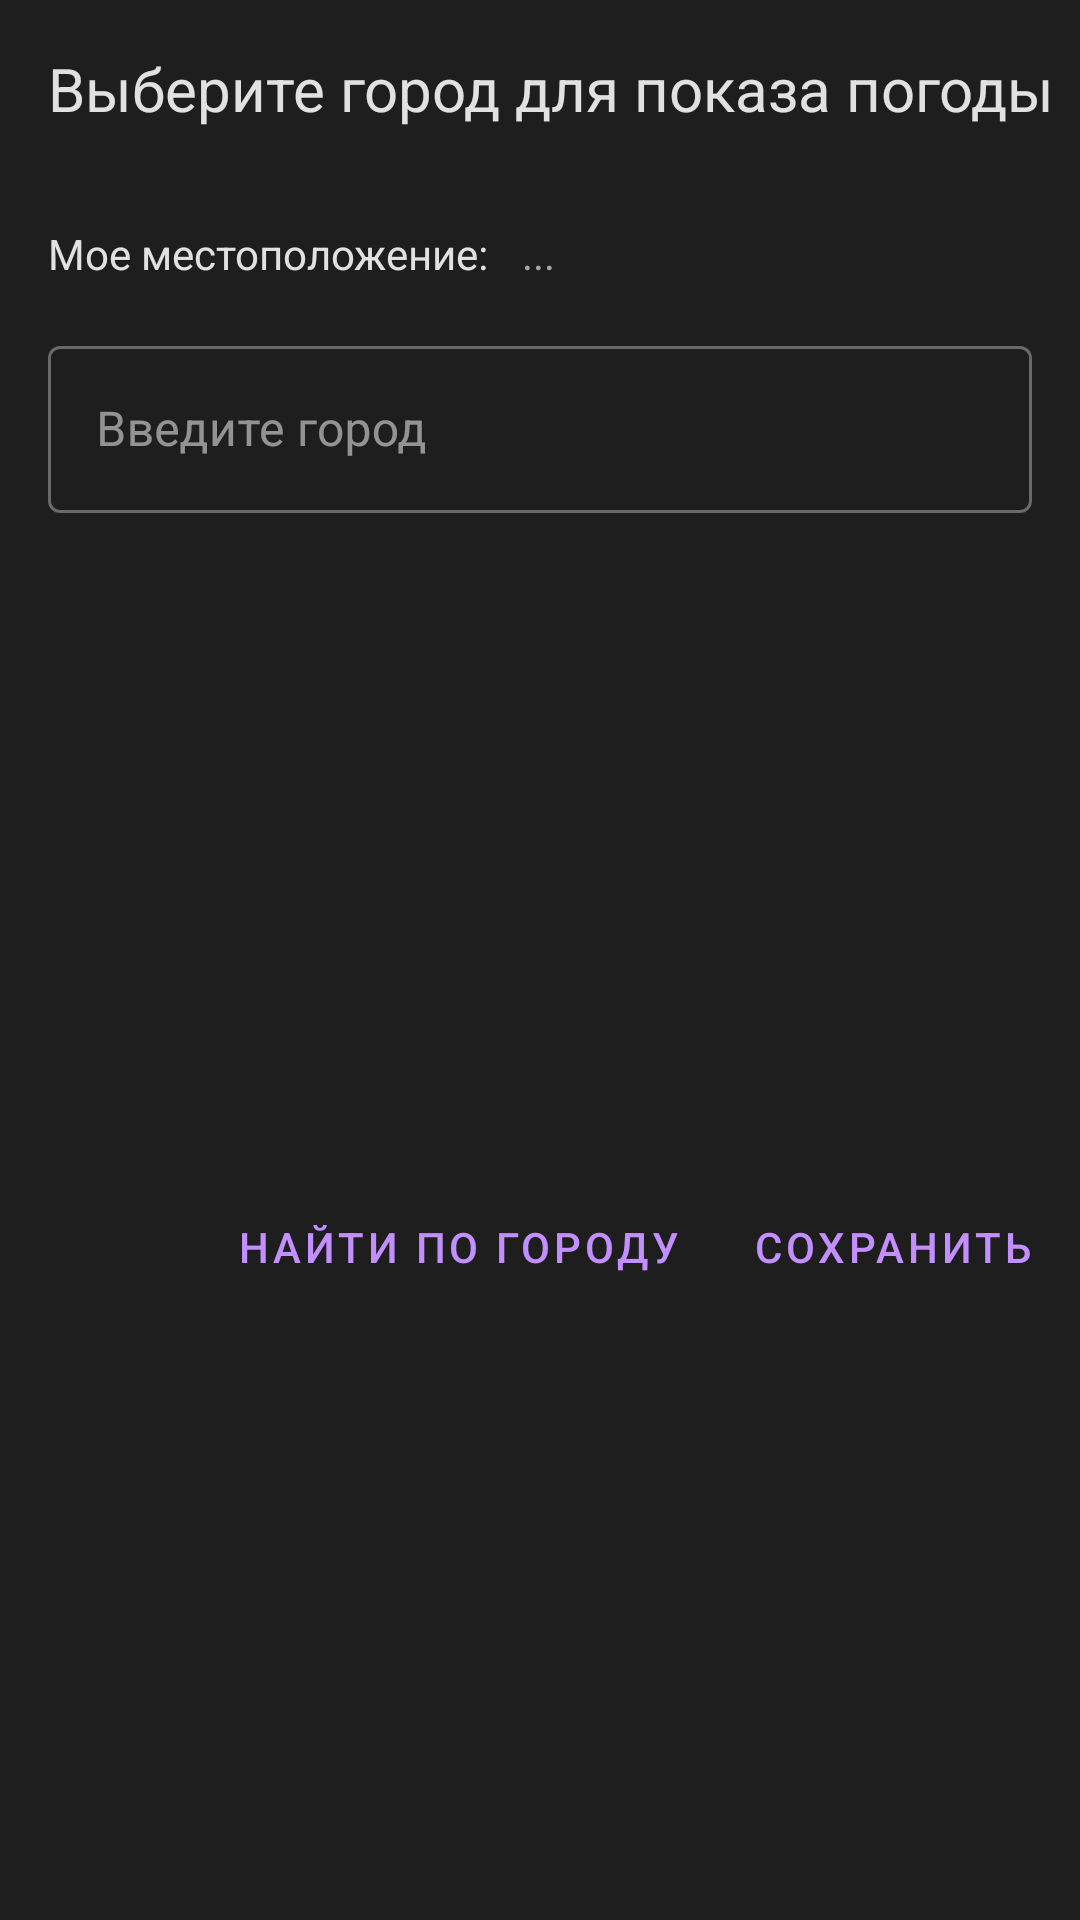

Layout XML and referenced resources for this Android screen:
<!-- AndroidManifest.xml: application theme AppTheme -->
<!-- res/layout/dialog_choose_city.xml -->
<?xml version="1.0" encoding="utf-8"?>
<androidx.constraintlayout.widget.ConstraintLayout xmlns:android="http://schemas.android.com/apk/res/android"
    xmlns:app="http://schemas.android.com/apk/res-auto"
    xmlns:tools="http://schemas.android.com/tools"
    android:layout_width="match_parent"
    android:layout_height="wrap_content"
    android:background="?attr/colorSurface">

    <TextView
        android:id="@+id/tv_label_choose"
        android:layout_width="wrap_content"
        android:layout_height="wrap_content"
        android:layout_marginStart="16dp"
        android:layout_marginTop="16dp"
        android:layout_marginEnd="16dp"
        android:text="Выберите город для показа погоды"
        android:textColor="?attr/colorOnSurface"
        android:textSize="20sp"
        app:layout_constraintEnd_toEndOf="parent"
        app:layout_constraintHorizontal_bias="0.0"
        app:layout_constraintStart_toStartOf="parent"
        app:layout_constraintTop_toTopOf="parent" />

    <TextView
        android:id="@+id/tv_label_location"
        android:layout_width="wrap_content"
        android:layout_height="wrap_content"
        android:layout_marginStart="16dp"
        android:layout_marginTop="32dp"
        android:text="Мое местоположение: "
        android:textColor="?attr/colorOnSurface"
        app:layout_constraintStart_toStartOf="parent"
        app:layout_constraintTop_toBottomOf="@id/tv_label_choose" />

    <TextView
        android:id="@+id/tv_my_location"
        android:layout_width="wrap_content"
        android:layout_height="wrap_content"
        android:layout_marginStart="8dp"
        android:layout_marginEnd="16dp"
        android:text="..."
        android:textColor="?attr/colorOnSurfaceDark"
        app:layout_constraintEnd_toEndOf="parent"
        app:layout_constraintHorizontal_bias="0.0"
        app:layout_constraintStart_toEndOf="@+id/tv_label_location"
        app:layout_constraintTop_toTopOf="@+id/tv_label_location" />

    <com.google.android.material.textfield.TextInputLayout
        android:id="@+id/til_search"
        style="@style/Widget.MaterialComponents.TextInputLayout.OutlinedBox"
        android:layout_width="0dp"
        android:layout_height="wrap_content"
        android:layout_marginStart="16dp"
        android:layout_marginTop="16dp"
        android:layout_marginEnd="16dp"
        android:hint="Введите город"
        app:errorEnabled="true"
        app:helperTextEnabled="true"
        app:layout_constraintEnd_toEndOf="parent"
        app:layout_constraintStart_toStartOf="parent"
        app:layout_constraintTop_toBottomOf="@+id/tv_label_location"
        tools:visibility="visible">

        <com.google.android.material.textfield.TextInputEditText
            android:id="@+id/et_search_city"
            android:layout_width="match_parent"
            android:layout_height="match_parent"
            android:imeOptions="actionDone"
            android:inputType="text" />

    </com.google.android.material.textfield.TextInputLayout>

    <Button
        android:id="@+id/btn_save"
        style="@style/Widget.MaterialComponents.Button.TextButton"
        android:layout_width="0dp"
        android:layout_height="wrap_content"
        android:layout_marginTop="16dp"
        android:layout_marginEnd="8dp"
        android:layout_marginBottom="16dp"
        android:text="сохранить"
        app:layout_constraintBottom_toBottomOf="parent"
        app:layout_constraintEnd_toEndOf="parent"
        app:layout_constraintTop_toBottomOf="@+id/til_search" />

    <Button
        android:id="@+id/btn_change_mode"
        style="@style/Widget.MaterialComponents.Button.TextButton"
        android:layout_width="0dp"
        android:layout_height="wrap_content"
        android:layout_marginTop="16dp"
        android:layout_marginEnd="8dp"
        android:layout_marginBottom="16dp"
        android:text="найти по городу"
        app:layout_constraintBottom_toBottomOf="parent"
        app:layout_constraintEnd_toStartOf="@+id/btn_save"
        app:layout_constraintTop_toBottomOf="@+id/til_search" />

    <ImageView
        android:id="@+id/iv_refresh"
        android:layout_width="wrap_content"
        android:layout_height="wrap_content"
        android:layout_marginEnd="16dp"
        app:layout_constraintBottom_toBottomOf="@+id/tv_my_location"
        app:layout_constraintEnd_toEndOf="parent"
        app:layout_constraintTop_toTopOf="@+id/tv_my_location"
        app:srcCompat="@drawable/ic_refresh" />

    <androidx.constraintlayout.widget.Group
        tools:visibility="visible"
        android:id="@+id/group_current_location"
        android:layout_width="wrap_content"
        android:layout_height="wrap_content"
        app:constraint_referenced_ids="tv_my_location,tv_label_location,iv_refresh" />


</androidx.constraintlayout.widget.ConstraintLayout>
<!-- resources referenced by this layout -->
<resources>
  <style name="AppTheme" parent="Theme.MaterialComponents.Light.NoActionBar">
          <item name="colorPrimary">@color/color_primary</item>
          <item name="colorPrimaryDark">@color/color_primary_dark</item>
          <item name="colorAccent">@color/color_accent</item>
          <item name="colorSurface">@color/color_surface</item>
          <item name="colorOnSurface">@color/color_on_surface</item>
          <item name="colorOnSurfaceDark">@color/color_on_surface_dark</item>
          <item name="colorOnPrimary">@color/color_on_primary</item>
          <item name="colorBackground">@color/color_background</item>
      </style>
  <color name="color_primary">#c38fff</color>
  <color name="color_primary_dark">#000000</color>
  <color name="color_accent">#03dac6</color>
  <color name="color_surface">#1e1e1e</color>
  <color name="color_on_surface">#e1e1e1</color>
  <color name="color_on_surface_dark">#a7a7a7</color>
  <color name="color_on_primary">#000000</color>
  <color name="color_background">#121212</color>
</resources>
